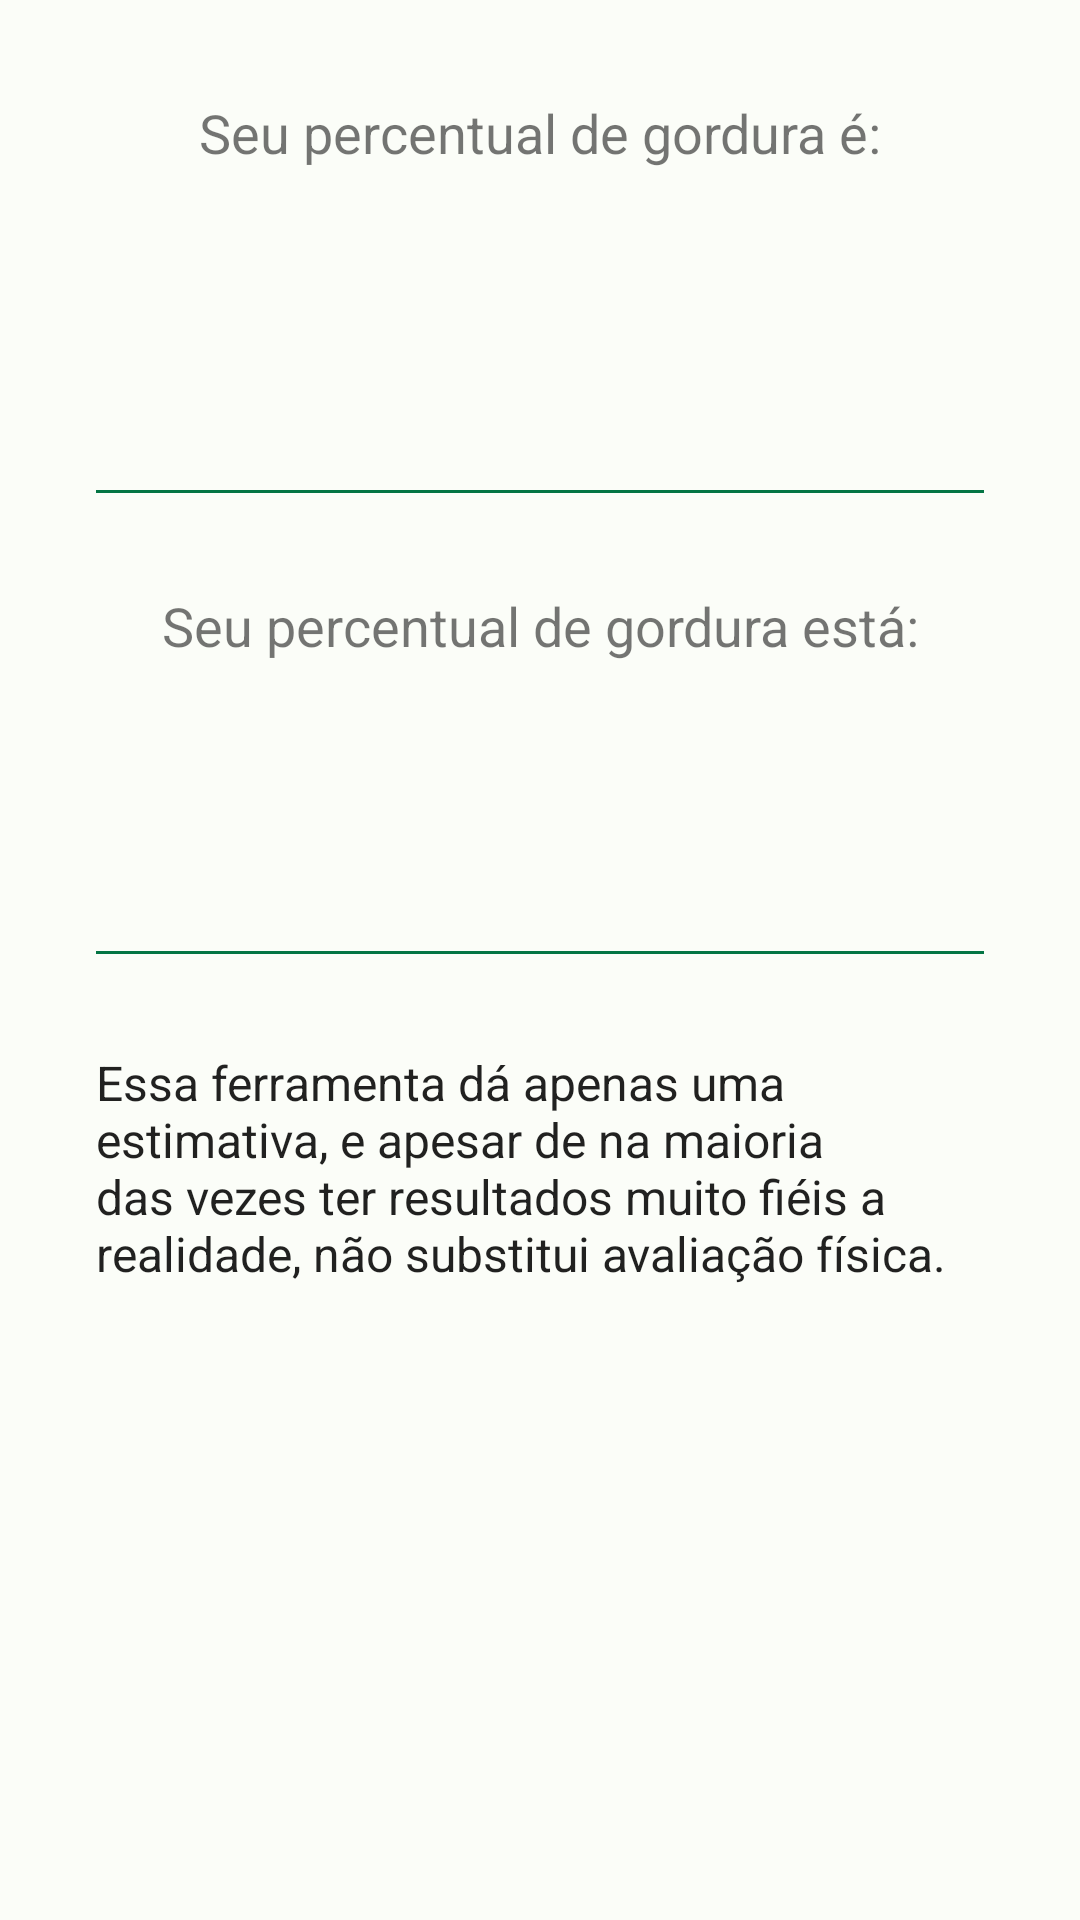

This screen was rendered from an Android layout file. Write that file and the resources it references.
<!-- AndroidManifest.xml: application theme AppTheme -->
<!-- res/layout/fragment_bf_result.xml -->
<?xml version="1.0" encoding="utf-8"?>
<androidx.constraintlayout.widget.ConstraintLayout xmlns:android="http://schemas.android.com/apk/res/android"
    xmlns:app="http://schemas.android.com/apk/res-auto"
    xmlns:tools="http://schemas.android.com/tools"
    android:layout_width="match_parent"
    android:layout_height="match_parent"
    tools:context=".fragments.BfResultFragment">

    <com.google.android.material.textview.MaterialTextView
        android:id="@+id/bf_title"
        android:layout_width="wrap_content"
        android:layout_height="wrap_content"
        android:layout_marginTop="32dp"
        android:text="Seu percentual de gordura é:"
        android:textSize="18sp"
        app:layout_constraintEnd_toEndOf="parent"
        app:layout_constraintStart_toStartOf="parent"
        app:layout_constraintTop_toTopOf="parent"
        android:labelFor="@id/imc_value"/>

    <com.google.android.material.textview.MaterialTextView
        android:id="@+id/bf_value"
        android:layout_width="wrap_content"
        android:layout_height="wrap_content"
        android:layout_marginTop="32dp"
        android:textColor="@color/seed"
        android:textSize="32sp"
        app:layout_constraintEnd_toEndOf="parent"
        app:layout_constraintStart_toStartOf="parent"
        app:layout_constraintTop_toBottomOf="@+id/bf_title"
        tools:ignore="HardcodedText" />

    <com.google.android.material.divider.MaterialDivider
        android:id="@+id/materialDivider"
        android:layout_width="match_parent"
        android:layout_height="1dp"
        android:layout_marginHorizontal="32dp"
        android:layout_marginTop="32dp"
        app:dividerColor="@color/seed_dark"
        app:layout_constraintEnd_toEndOf="parent"
        app:layout_constraintStart_toStartOf="parent"
        app:layout_constraintTop_toBottomOf="@id/bf_value" />

    <com.google.android.material.textview.MaterialTextView
        android:id="@+id/bf_qualidade_prefixo"
        android:layout_width="wrap_content"
        android:layout_height="wrap_content"
        android:layout_marginTop="32dp"
        android:text="Seu percentual de gordura está:"
        android:textSize="18sp"
        app:layout_constraintEnd_toEndOf="parent"
        app:layout_constraintStart_toStartOf="parent"
        app:layout_constraintTop_toBottomOf="@id/materialDivider" />

    <com.google.android.material.textview.MaterialTextView
        android:id="@+id/bf_qualidade"
        android:layout_width="wrap_content"
        android:layout_height="wrap_content"
        android:textColor="@color/seed"
        app:layout_constraintEnd_toEndOf="parent"
        app:layout_constraintStart_toStartOf="parent"
        app:layout_constraintTop_toBottomOf="@+id/bf_qualidade_prefixo"
        android:layout_marginTop="32dp"
        android:textSize="24sp"/>

    <com.google.android.material.divider.MaterialDivider
        android:id="@+id/materialDivider2"
        android:layout_width="match_parent"
        android:layout_height="1dp"
        android:layout_marginHorizontal="32dp"
        android:layout_marginTop="32dp"
        app:dividerColor="@color/seed_dark"
        app:layout_constraintEnd_toEndOf="parent"
        app:layout_constraintStart_toStartOf="parent"
        app:layout_constraintTop_toBottomOf="@id/bf_qualidade" />

    <com.google.android.material.textview.MaterialTextView

        android:layout_width="wrap_content"
        android:layout_height="wrap_content"
        android:text="Essa ferramenta dá apenas uma estimativa, e apesar de na maioria das vezes ter resultados muito fiéis a realidade, não substitui avaliação física."
        app:layout_constraintEnd_toEndOf="parent"
        app:layout_constraintStart_toStartOf="parent"
        app:layout_constraintTop_toBottomOf="@id/materialDivider2"
        android:layout_marginTop="32dp"
        android:textSize="16sp"
        android:textAppearance="@style/TextAppearance.AppCompat.Headline"
        android:paddingHorizontal="32dp"/>


</androidx.constraintlayout.widget.ConstraintLayout>
<!-- resources referenced by this layout -->
<resources>
  <color name="seed">#009454</color>
  <color name="seed_dark">#037544</color>
  <style name="AppTheme" parent="Theme.MaterialComponents.Light.NoActionBar">
          <item name="android:statusBarColor">@color/seed_dark</item>
          <item name="colorPrimary">@color/md_theme_light_primary</item>
          <item name="colorOnPrimary">@color/md_theme_light_onPrimary</item>
          <item name="colorPrimaryContainer">@color/md_theme_light_primaryContainer</item>
          <item name="colorOnPrimaryContainer">@color/md_theme_light_onPrimaryContainer</item>
          <item name="colorSecondary">@color/md_theme_light_secondary</item>
          <item name="colorOnSecondary">@color/md_theme_light_onSecondary</item>
          <item name="colorSecondaryContainer">@color/md_theme_light_primary</item>
          <item name="colorOnSecondaryContainer">@color/md_theme_light_onSecondaryContainer</item>
          <item name="colorTertiary">@color/md_theme_light_tertiary</item>
          <item name="colorOnTertiary">@color/md_theme_light_onTertiary</item>
          <item name="colorTertiaryContainer">@color/md_theme_light_tertiaryContainer</item>
          <item name="colorOnTertiaryContainer">@color/md_theme_light_onTertiaryContainer</item>
          <item name="colorError">@color/md_theme_light_error</item>
          <item name="colorErrorContainer">@color/md_theme_light_errorContainer</item>
          <item name="colorOnError">@color/md_theme_light_onError</item>
          <item name="colorOnErrorContainer">@color/md_theme_light_onErrorContainer</item>
          <item name="android:colorBackground">@color/md_theme_light_background</item>
          <item name="colorOnBackground">@color/md_theme_light_onBackground</item>
          <item name="colorSurface">@color/md_theme_light_surface</item>
          <item name="colorOnSurface">@color/md_theme_light_onSurface</item>
          <item name="colorSurfaceVariant">@color/md_theme_light_surfaceVariant</item>
          <item name="colorOnSurfaceVariant">@color/md_theme_light_onSurfaceVariant</item>
          <item name="colorOutline">@color/md_theme_light_outline</item>
          <item name="colorOnSurfaceInverse">@color/md_theme_light_inverseOnSurface</item>
          <item name="colorSurfaceInverse">@color/md_theme_light_inverseSurface</item>
          <item name="colorPrimaryInverse">@color/md_theme_light_inversePrimary</item>
      </style>
  <color name="md_theme_light_primary">#0CB66D</color>
  <color name="md_theme_light_onPrimary">#FFFFFF</color>
  <color name="md_theme_light_primaryContainer">#85FAAF</color>
  <color name="md_theme_light_onPrimaryContainer">#00210E</color>
  <color name="md_theme_light_secondary">#4F6353</color>
  <color name="md_theme_light_onSecondary">#FFFFFF</color>
  <color name="md_theme_light_onSecondaryContainer">#0D1F13</color>
  <color name="md_theme_light_tertiary">#3A646F</color>
  <color name="md_theme_light_onTertiary">#FFFFFF</color>
  <color name="md_theme_light_tertiaryContainer">#BEEAF7</color>
  <color name="md_theme_light_onTertiaryContainer">#001F26</color>
  <color name="md_theme_light_error">#BA1A1A</color>
  <color name="md_theme_light_errorContainer">#FFDAD6</color>
  <color name="md_theme_light_onError">#FFFFFF</color>
  <color name="md_theme_light_onErrorContainer">#410002</color>
  <color name="md_theme_light_background">#FBFDF8</color>
  <color name="md_theme_light_onBackground">#272C27</color>
  <color name="md_theme_light_surface">#FBFDF8</color>
  <color name="md_theme_light_onSurface">#000000</color>
  <color name="md_theme_light_surfaceVariant">#DCE5DB</color>
  <color name="md_theme_light_onSurfaceVariant">#414942</color>
  <color name="md_theme_light_outline">#717971</color>
  <color name="md_theme_light_inverseOnSurface">#F0F1EC</color>
  <color name="md_theme_light_inverseSurface">#2E312E</color>
  <color name="md_theme_light_inversePrimary">#68DD95</color>
</resources>
